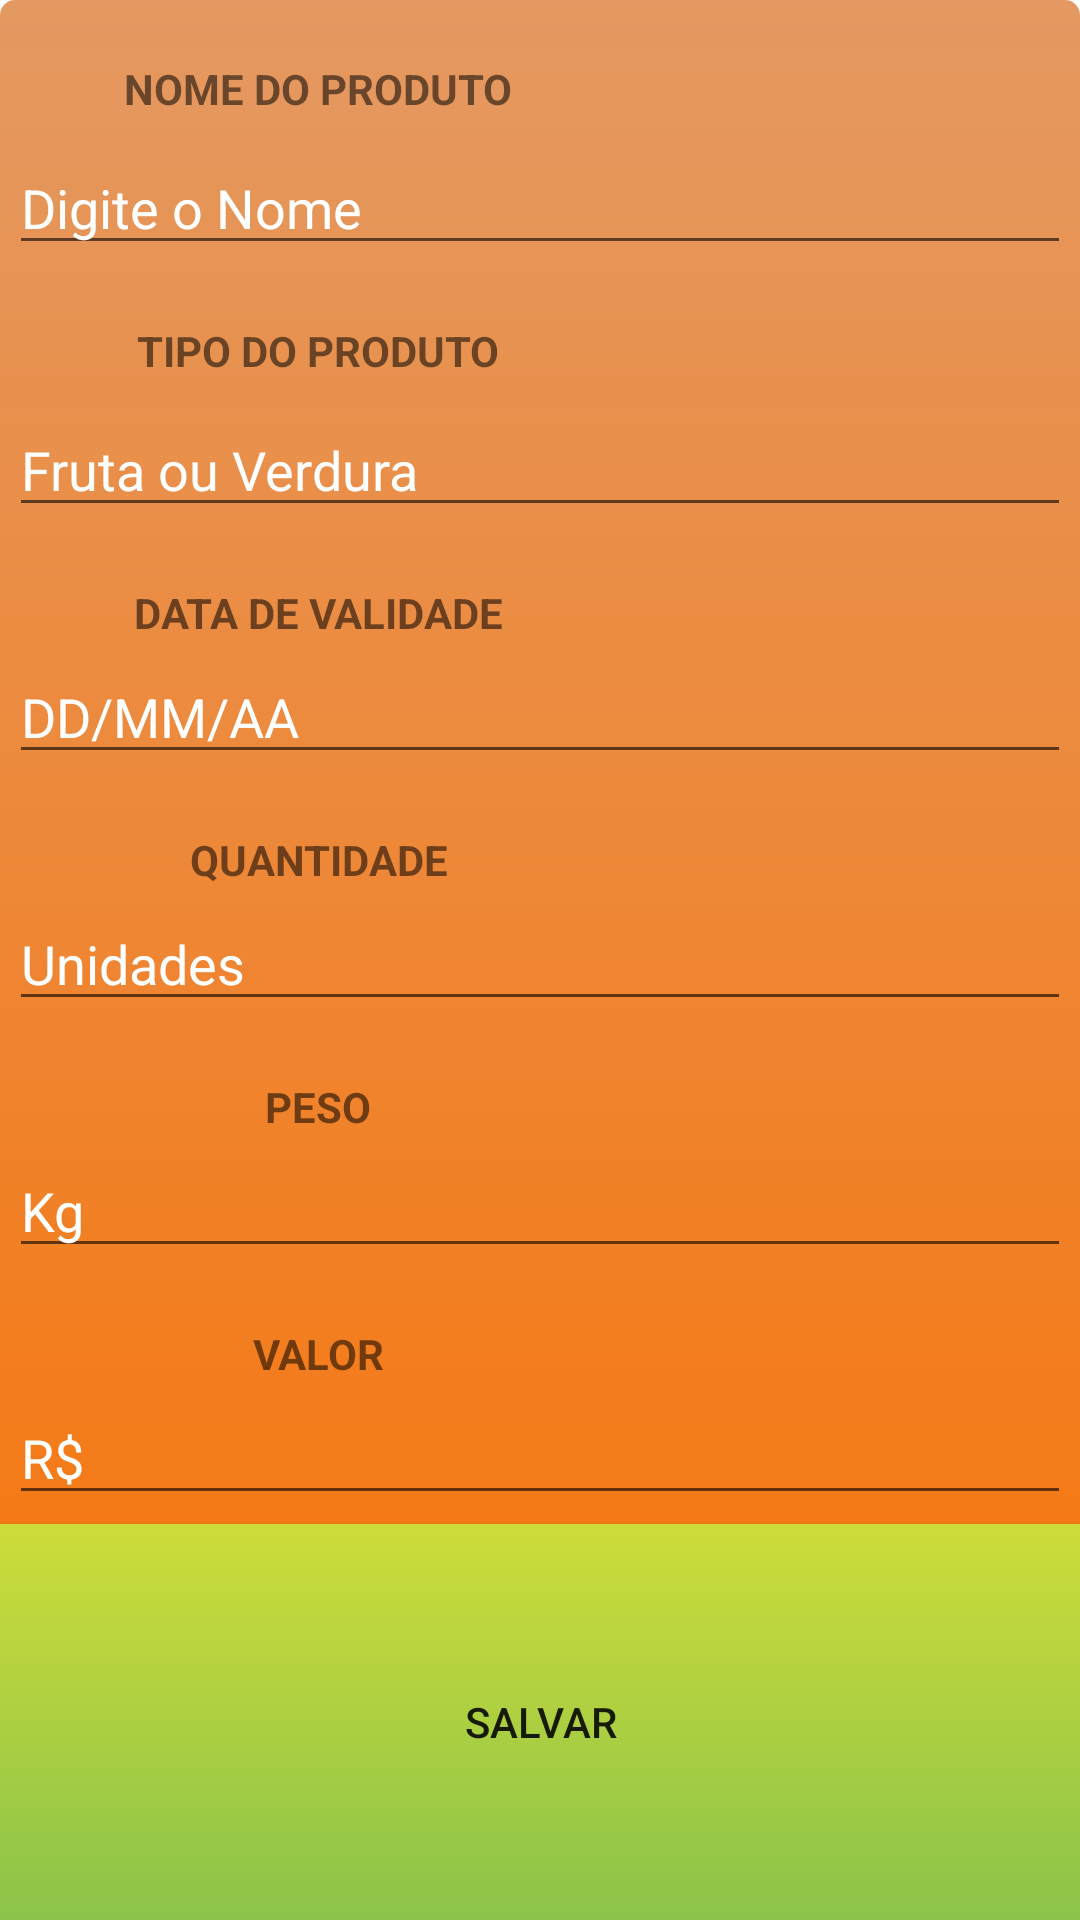

Layout XML and referenced resources for this Android screen:
<!-- AndroidManifest.xml: application theme Theme.FrutasDoZé -->
<!-- res/layout/fragment_adicionar.xml -->
<?xml version="1.0" encoding="utf-8"?>
<androidx.constraintlayout.widget.ConstraintLayout xmlns:android="http://schemas.android.com/apk/res/android"
    xmlns:app="http://schemas.android.com/apk/res-auto"
    xmlns:tools="http://schemas.android.com/tools"
    android:layout_width="match_parent"
    android:layout_height="match_parent"
    tools:context=".fragments.add.AdicionarFragment"
    android:layout_margin="10dp">

    <LinearLayout
        android:id="@+id/linearLayoutAdd"
        android:layout_width="match_parent"
        android:layout_height="match_parent"
        android:background="@drawable/container_edit_lista"
        android:orientation="vertical"
        app:layout_constraintBottom_toBottomOf="parent"
        app:layout_constraintEnd_toEndOf="parent"
        app:layout_constraintStart_toStartOf="parent"
        app:layout_constraintTop_toTopOf="parent">

        <TextView
            android:id="@+id/textView2"
            android:layout_width="200dp"
            android:layout_height="24dp"
            android:layout_marginTop="20dp"
            android:layout_marginStart="6dp"
            android:background="@drawable/container_lista_cadastro"
            android:text="Nome do Produto"
            android:textAlignment="center"
            android:textAllCaps="true"
            android:textStyle="bold" />

        <EditText
            android:id="@+id/et_nome"
            android:layout_width="match_parent"
            android:layout_height="wrap_content"
            android:layout_margin="3dp"
            android:hint="Digite o Nome"
            android:imeOptions="actionDone"
            android:inputType="textCapSentences"
            android:singleLine="true"
            android:textColorHint="@color/white" />

        <TextView
            android:id="@+id/textView3"
            android:layout_width="200dp"
            android:layout_height="24dp"
            android:layout_marginTop="16dp"
            android:layout_marginStart="6dp"
            android:background="@drawable/container_lista_cadastro"
            android:text="Tipo do Produto"
            android:textAlignment="center"
            android:textAllCaps="true"
            android:textStyle="bold" />

        <EditText
            android:id="@+id/et_tipo"
            android:layout_width="match_parent"
            android:layout_height="wrap_content"
            android:layout_margin="3dp"
            android:hint="Fruta ou Verdura"
            android:imeOptions="actionDone"
            android:inputType="textPersonName"
            android:singleLine="true"
            android:textColorHint="@color/white" />

        <TextView
            android:id="@+id/textView8"
            android:layout_width="200dp"
            android:layout_height="wrap_content"
            android:layout_marginTop="16dp"
            android:layout_marginStart="6dp"
            android:background="@drawable/container_lista_cadastro"
            android:text="Data de validade"
            android:textAlignment="center"
            android:textAllCaps="true"
            android:textStyle="bold" />

        <EditText
            android:id="@+id/et_data"
            android:layout_width="match_parent"
            android:layout_height="wrap_content"
            android:layout_margin="3dp"
            android:hint="DD/MM/AA"
            android:maxLength="10"
            android:imeOptions="actionDone"
            android:inputType="datetime"
            android:singleLine="true"
            android:textColorHint="@color/white" />

        <TextView
            android:id="@+id/textView9"
            android:layout_width="200dp"
            android:layout_height="wrap_content"
            android:layout_marginTop="16dp"
            android:layout_marginStart="6dp"
            android:background="@drawable/container_lista_cadastro"
            android:text="Quantidade"
            android:textAlignment="center"
            android:textAllCaps="true"
            android:textStyle="bold" />

        <EditText
            android:id="@+id/et_quantidade"
            android:layout_width="match_parent"
            android:layout_height="wrap_content"
            android:layout_margin="3dp"
            android:hint="Unidades"
            android:imeOptions="actionDone"
            android:inputType="number"
            android:singleLine="true"
            android:textColorHint="@color/white" />

        <TextView
            android:id="@+id/textView10"
            android:layout_width="200dp"
            android:layout_height="wrap_content"
            android:layout_marginTop="16dp"
            android:layout_marginStart="6dp"
            android:background="@drawable/container_lista_cadastro"
            android:text="Peso"
            android:textAlignment="center"
            android:textAllCaps="true"
            android:textStyle="bold" />

        <EditText
            android:id="@+id/et_peso"
            android:layout_width="match_parent"
            android:layout_height="wrap_content"
            android:layout_margin="3dp"
            android:hint="Kg"
            android:imeOptions="actionDone"
            android:inputType="numberDecimal"
            android:singleLine="true"
            android:textColorHint="@color/white" />

        <TextView
            android:id="@+id/textView11"
            android:layout_width="200dp"
            android:layout_height="wrap_content"
            android:layout_marginTop="16dp"
            android:layout_marginStart="6dp"
            android:background="@drawable/container_lista_cadastro"
            android:text="Valor"
            android:textAlignment="center"
            android:textAllCaps="true"
            android:textStyle="bold" />


        <EditText
            android:id="@+id/et_valor"
            android:layout_width="match_parent"
            android:layout_height="wrap_content"
            android:layout_margin="3dp"
            android:hint="R$"
            android:imeOptions="actionDone"
            android:inputType="numberDecimal"
            android:singleLine="true"
            android:textColorHint="@color/white" />

        <androidx.appcompat.widget.AppCompatButton
            android:id="@+id/btnSalvar"
            android:layout_width="match_parent"
            android:layout_height="match_parent"
            android:text="Salvar"
            android:background="@drawable/container_btn_lista"/>


    </LinearLayout>


</androidx.constraintlayout.widget.ConstraintLayout>
<!-- resources referenced by this layout -->
<resources>
  <color name="white">#FFFFFFFF</color>
  <!-- drawable container_btn_lista (drawable) -->
  <?xml version="1.0" encoding="utf-8"?>
  <shape xmlns:android="http://schemas.android.com/apk/res/android">
  
      <gradient android:angle="90"
          android:startColor="#8BC34A"
          android:endColor="#CDDC39"/>
  
  </shape>
  <!-- drawable container_edit_lista (drawable) -->
  <?xml version="1.0" encoding="utf-8"?>
  <shape xmlns:android="http://schemas.android.com/apk/res/android">
  
      <corners android:radius="5dp"/>
      <gradient android:startColor="#F97203"
          android:endColor="#E49962"
          android:angle="90"/>
  
  </shape>
  <style name="Theme.FrutasDoZé" parent="Theme.MaterialComponents.DayNight.DarkActionBar">
          
          <item name="colorPrimary">@color/purple_500</item>
          <item name="colorPrimaryVariant">@color/purple_700</item>
          <item name="colorOnPrimary">#FFFFFF</item>
          
          <item name="colorSecondary">@color/teal_200</item>
          <item name="colorSecondaryVariant">@color/teal_700</item>
          <item name="colorOnSecondary">@color/black</item>
          
          <item name="android:statusBarColor">#43A047</item>
          
      </style>
  <color name="purple_500">#FF6200EE</color>
  <color name="purple_700">#FF5722</color>
  <color name="teal_200">#FF03DAC5</color>
  <color name="teal_700">#FF018786</color>
  <color name="black">#FF000000</color>
</resources>
